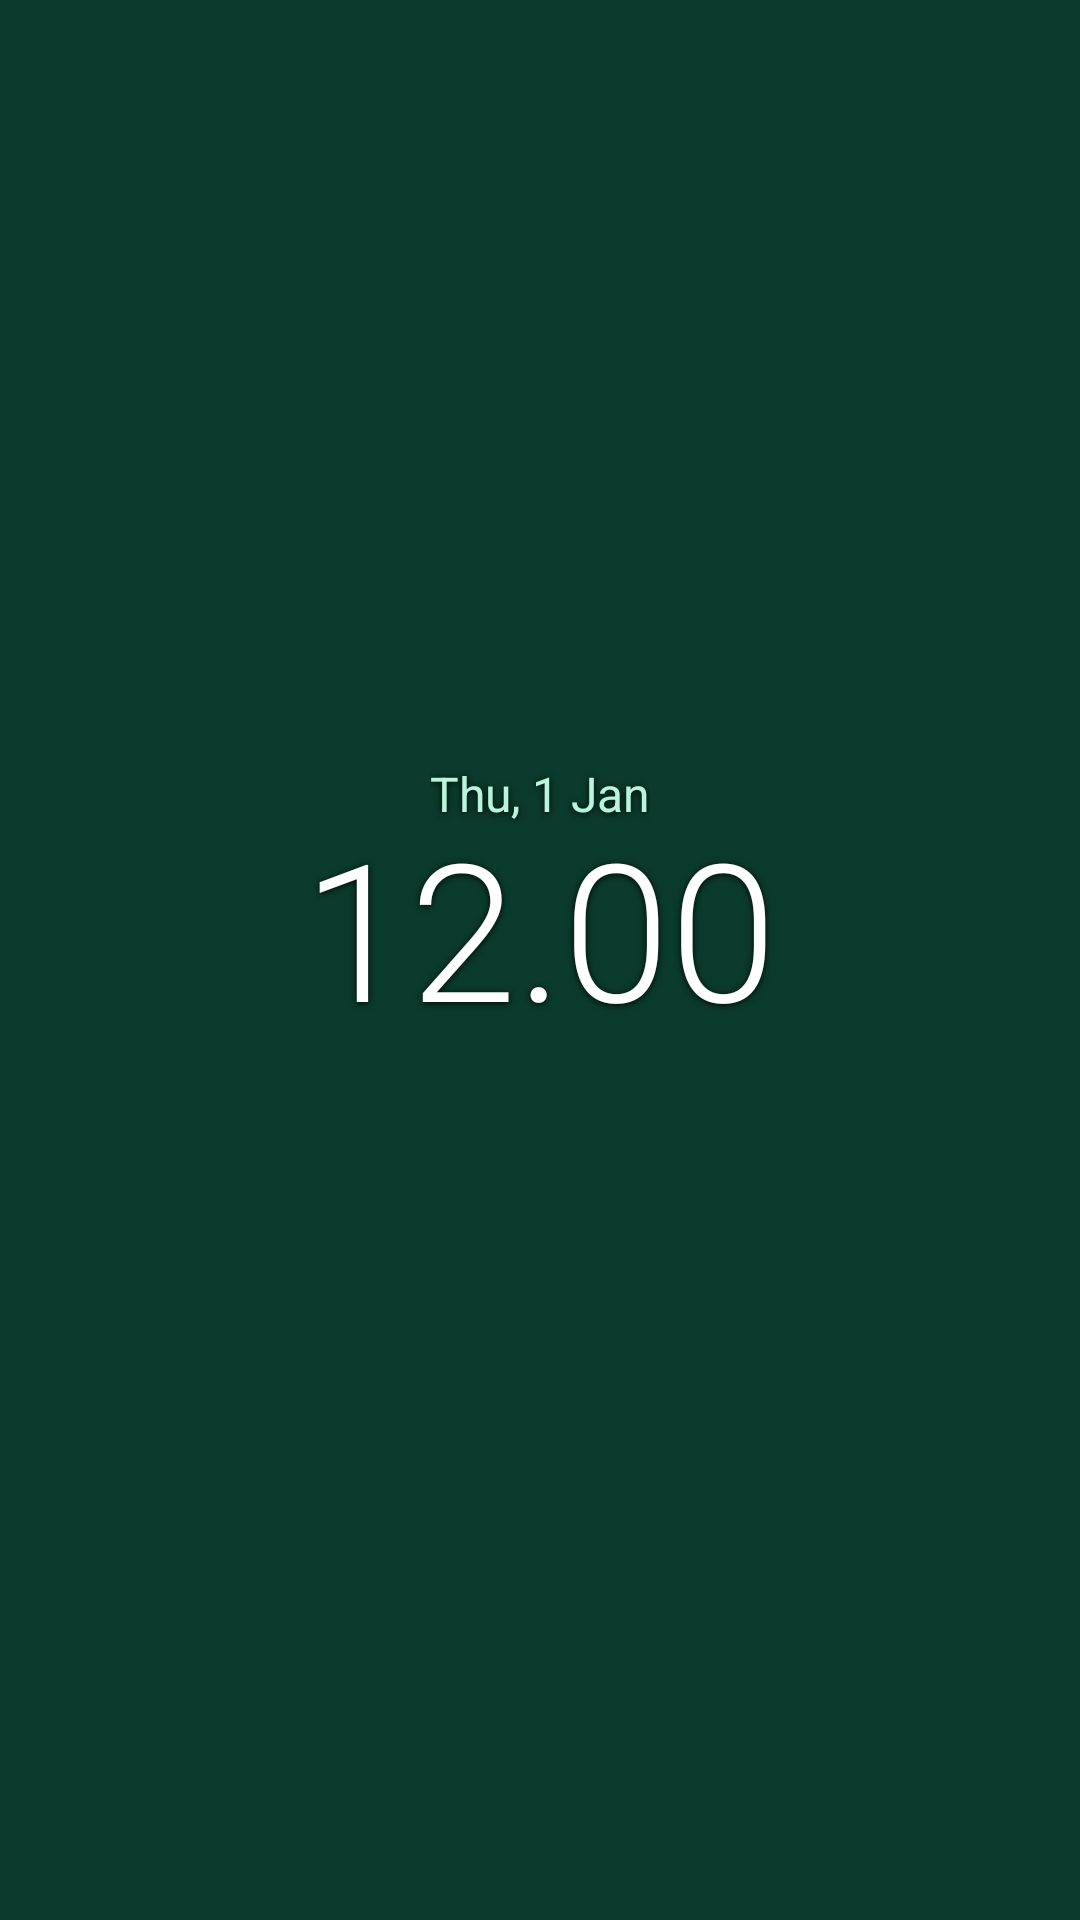

This screen was rendered from an Android layout file. Write that file and the resources it references.
<!-- AndroidManifest.xml: application theme AppTheme -->
<!-- res/layout/widget_jam.xml -->
<?xml version="1.0" encoding="utf-8"?>
<LinearLayout xmlns:android="http://schemas.android.com/apk/res/android" android:id="@+id/j_akar" android:layout_width="match_parent" android:layout_height="match_parent" android:orientation="vertical" android:gravity="center" android:padding="8dp" android:background="@drawable/w_pil">
  <TextClock android:id="@+id/j_tgl" style="@style/WTeks" android:layout_width="wrap_content" android:layout_height="wrap_content" android:textSize="16sp" android:textColor="#B9F5DC" android:format12Hour="EEE, d MMM" android:format24Hour="EEE, d MMM" />
  <TextClock android:id="@+id/j_jam" style="@style/WTeks" android:layout_width="wrap_content" android:layout_height="wrap_content" android:textSize="64sp" android:fontFamily="sans-serif-light" android:format12Hour="h.mm" android:format24Hour="HH.mm" />
  <LinearLayout android:layout_width="wrap_content" android:layout_height="wrap_content" android:orientation="horizontal" android:gravity="center_vertical" android:layout_marginTop="2dp">
    <ImageView android:id="@+id/j_titik" android:layout_width="9dp" android:layout_height="9dp" android:src="@drawable/widget_titik" android:contentDescription="@null" android:layout_marginEnd="6dp"/>
    <TextView android:id="@+id/j_status" style="@style/WTeks.Tebal" android:layout_width="wrap_content" android:layout_height="wrap_content" android:textSize="14sp" />
  </LinearLayout>
  <TextView android:id="@+id/j_info" style="@style/WTeks.Redup" android:layout_width="wrap_content" android:layout_height="wrap_content" android:textSize="12sp" android:layout_marginTop="2dp"/>
</LinearLayout>
<!-- resources referenced by this layout -->
<resources>
  <!-- drawable w_pil (drawable) -->
  <?xml version="1.0" encoding="utf-8"?>
  <shape xmlns:android="http://schemas.android.com/apk/res/android" android:shape="rectangle">
      <solid android:color="#00000000" />
      <corners android:radius="200dp" />
  </shape>
  <style name="WTeks">
          <item name="android:textColor">#FFFFFF</item>
          <item name="android:shadowColor">#E6000000</item>
          <item name="android:shadowDx">0</item>
          <item name="android:shadowDy">1</item>
          <item name="android:shadowRadius">6</item>
          <item name="android:maxLines">1</item>
          <item name="android:ellipsize">end</item>
          <item name="android:includeFontPadding">false</item>
      </style>
  <style name="WTeks.Redup"><item name="android:textColor">#E6F1F5F3</item></style>
  <style name="WTeks.Tebal"><item name="android:textStyle">bold</item></style>
  <style name="AppTheme" parent="Theme.AppCompat.DayNight.NoActionBar">
          <item name="colorPrimary">#0B3B2C</item>
          <item name="colorPrimaryDark">#072A1F</item>
          <item name="colorAccent">#E4572E</item>
          <item name="android:windowBackground">@color/pr_latar</item>
      </style>
  <color name="pr_latar">#0B3B2C</color>
</resources>
